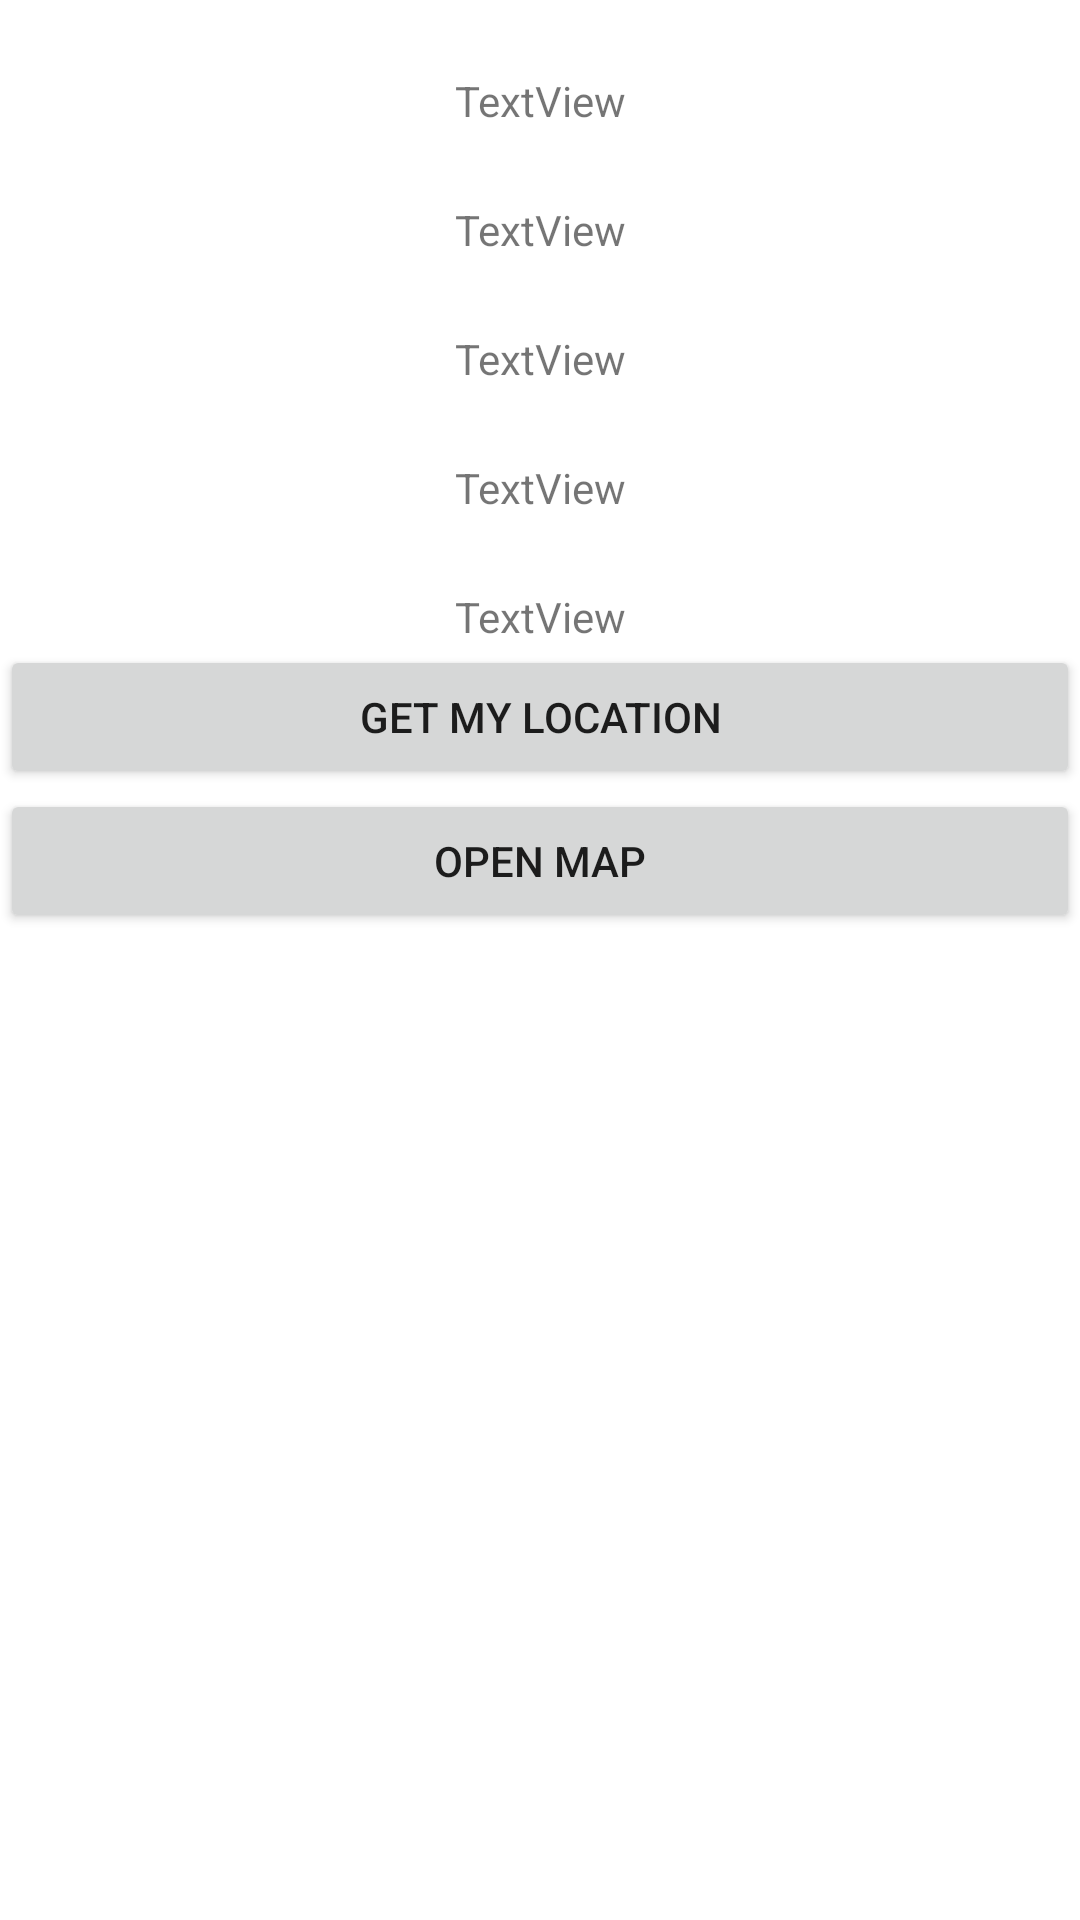

Layout XML and referenced resources for this Android screen:
<!-- AndroidManifest.xml: application theme CustomStyle -->
<!-- res/layout/activity_google_maps_main.xml -->
<?xml version="1.0" encoding="utf-8"?>
<androidx.constraintlayout.widget.ConstraintLayout xmlns:android="http://schemas.android.com/apk/res/android"
    xmlns:app="http://schemas.android.com/apk/res-auto"
    xmlns:tools="http://schemas.android.com/tools"
    android:layout_width="match_parent"
    android:layout_height="match_parent"
    tools:context=".GoogleMaps.GoogleMapsMain">

    <TextView
        android:id="@+id/textView3"
        android:layout_width="wrap_content"
        android:layout_height="wrap_content"
        android:layout_marginTop="24dp"
        android:text="TextView"
        app:layout_constraintEnd_toEndOf="parent"
        app:layout_constraintStart_toStartOf="parent"
        app:layout_constraintTop_toTopOf="parent" />

    <TextView
        android:id="@+id/textView4"
        android:layout_width="wrap_content"
        android:layout_height="wrap_content"
        android:layout_marginTop="24dp"
        android:text="TextView"
        app:layout_constraintEnd_toEndOf="parent"
        app:layout_constraintStart_toStartOf="parent"
        app:layout_constraintTop_toBottomOf="@id/textView3" />

    <TextView
        android:id="@+id/textView5"
        android:layout_width="wrap_content"
        android:layout_height="wrap_content"
        android:layout_marginTop="24dp"
        android:text="TextView"
        app:layout_constraintEnd_toEndOf="parent"
        app:layout_constraintStart_toStartOf="parent"
        app:layout_constraintTop_toBottomOf="@id/textView4" />

    <TextView
        android:id="@+id/textView6"
        android:layout_width="wrap_content"
        android:layout_height="wrap_content"
        android:layout_marginTop="24dp"
        android:text="TextView"
        app:layout_constraintEnd_toEndOf="parent"
        app:layout_constraintStart_toStartOf="parent"
        app:layout_constraintTop_toBottomOf="@id/textView5" />

    <TextView
        android:id="@+id/textView7"
        android:layout_width="wrap_content"
        android:layout_height="wrap_content"
        android:layout_marginTop="24dp"
        android:text="TextView"
        app:layout_constraintEnd_toEndOf="parent"
        app:layout_constraintStart_toStartOf="parent"
        app:layout_constraintTop_toBottomOf="@id/textView6" />

    <Button
        android:id="@+id/locationBtn"
        android:layout_width="match_parent"
        android:layout_height="wrap_content"
        app:layout_constraintTop_toBottomOf="@id/textView7"
        app:layout_constraintStart_toStartOf="parent"
        app:layout_constraintEnd_toEndOf="parent"
        android:text="Get My Location"/>

    <Button
        android:id="@+id/mapBtn"
        android:layout_width="match_parent"
        android:layout_height="wrap_content"
        app:layout_constraintTop_toBottomOf="@id/locationBtn"
        app:layout_constraintStart_toStartOf="parent"
        app:layout_constraintEnd_toEndOf="parent"
        android:text="Open Map"/>
</androidx.constraintlayout.widget.ConstraintLayout>
<!-- resources referenced by this layout -->
<resources>
  <style name="CustomStyle" parent="Theme.MaterialComponents.DayNight.DarkActionBar">
          
          <item name="colorPrimary">@color/black</item>
          <item name="colorPrimaryVariant">@color/purple_700</item>
          <item name="colorOnPrimary">@color/purple_200</item>
          
          <item name="colorSecondary">@color/teal_200</item>
          <item name="colorSecondaryVariant">@color/teal_700</item>
          <item name="colorOnSecondary">@color/black</item>
          
          <item name="android:statusBarColor" tools:targetApi="l">?attr/colorPrimaryVariant</item>
          
      </style>
  <!-- not gathered from this repository: default colours our renderer supplied (Android Studio template values) -->
  <color name="purple_200">#FFBB86FC</color>
  <color name="purple_700">#FF3700B3</color>
  <color name="teal_200">#FF03DAC5</color>
  <color name="teal_700">#FF018786</color>
  <color name="black">#FF000000</color>
</resources>
